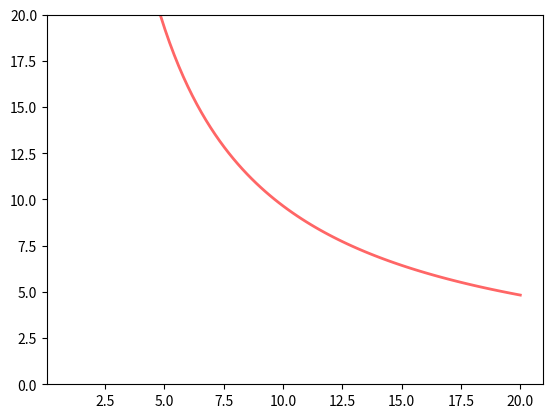

The script that saved this image:
from scipy.integrate import quad
import numpy as np
from scipy.stats import truncpareto
import matplotlib.pyplot as plt
import math


class FCFS():
    def __init__(self, alfa: float, max_v: int, rho: float) -> None:
        self.alfa = alfa
        self.max_v = max_v
        self.rho = rho
        self.mu = truncpareto.mean(self.alfa, self.max_v)
        self.l = self.rho*self.mu
        self.sigma = math.sqrt(truncpareto.var(self.alfa, self.max_v))

    def waiting_time(self):
        numerator = self.rho+self.l*self.mu*(self.sigma)
        denominator = 2*(self.mu-self.l)
        return numerator/denominator

    def service_time(self):
        return 1/(self.mu-self.l)

    def response_time(self):
        return self.waiting_time() + self.service_time()

    def slowdown(self, job_size):
        return self.response_time()/job_size

    def get_slowdowns(self, x_values: list[float]) -> list[float]:
        res: list[float] = []
        for x in x_values:
            res.append(self.slowdown(x))
        return res


def main():
    ALPHA = 1.4
    MAX_V = 10000
    RHO = 0.7

    _, ax = plt.subplots(1, 1)
    ax.set_ylim(0, 20)
    x_values = np.linspace(1, 20, 100)
    ax.plot(
        x_values,
        FCFS(ALPHA, MAX_V, RHO).get_slowdowns(x_values),
        'r-',
        lw=2,
        alpha=0.6,
        label='FCFS'
    )
    plt.show()


if __name__ == "__main__":
    main()
